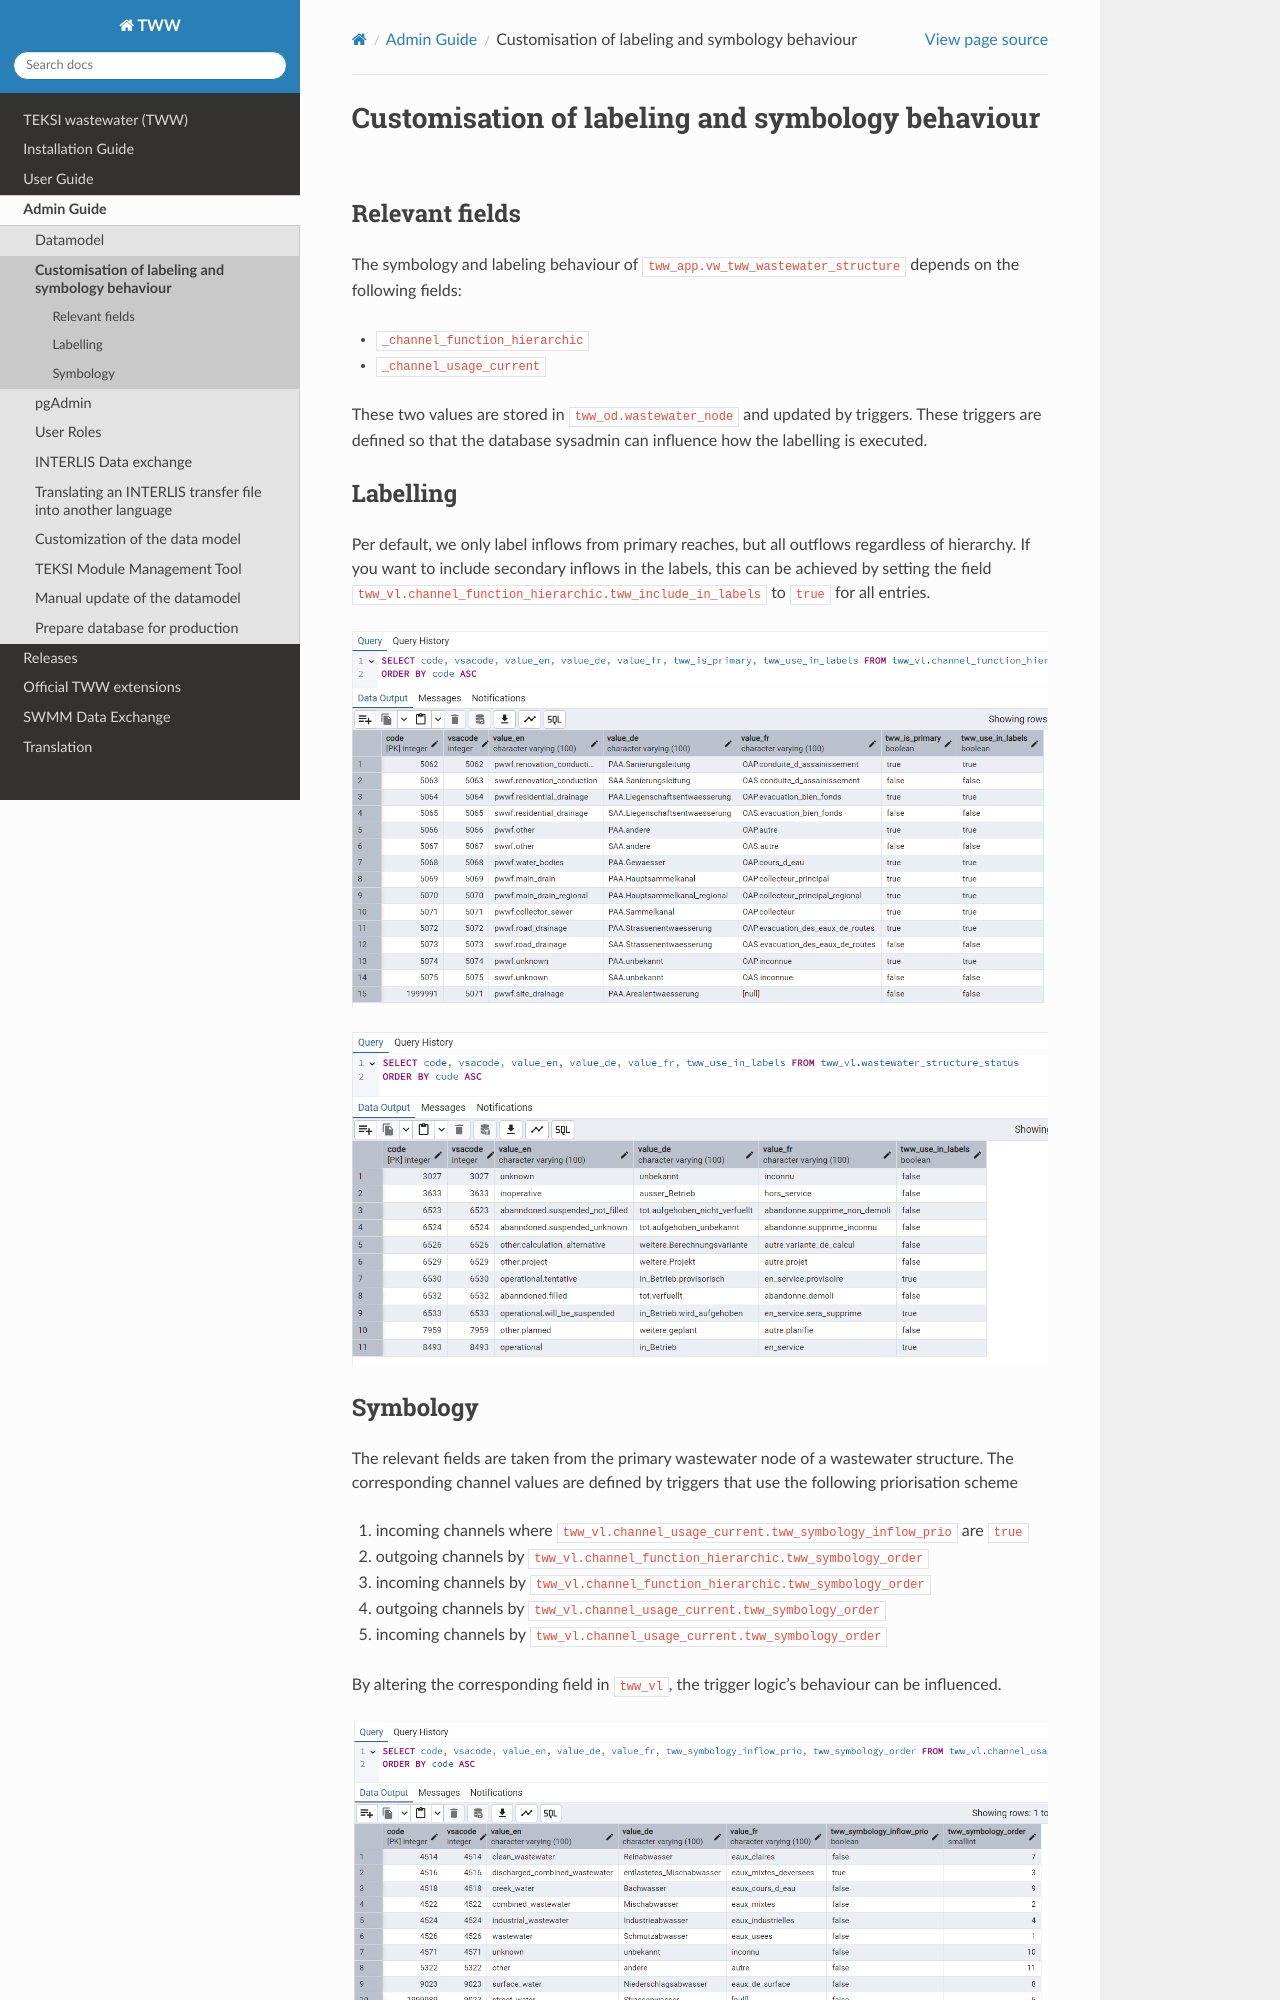

repository: teksi/wastewater · page: latest/en/admin-guide/db-label-customisation/index.html · generator: sphinx

.. _labelcustomisation:

Customisation of labeling and symbology behaviour
=================================================

Relevant fields
---------------

The symbology and labeling behaviour of ``tww_app.vw_tww_wastewater_structure`` depends on the following fields:

* ``_channel_function_hierarchic``
* ``_channel_usage_current``


These two values are stored in ``tww_od.wastewater_node`` and updated by triggers. These triggers are defined so that the database sysadmin can influence how the labelling is executed.

Labelling
---------
Per default, we only label inflows from primary reaches, but all outflows regardless of hierarchy.
If you want to include secondary inflows in the labels, this can be achieved by setting the field ``tww_vl.channel_function_hierarchic.tww_include_in_labels`` to ``true`` for all entries.

.. figure:: images/tww_vl.channel_function_hierarchic.png

.. figure:: images/tww_vl.wastewater_structure_status.png
